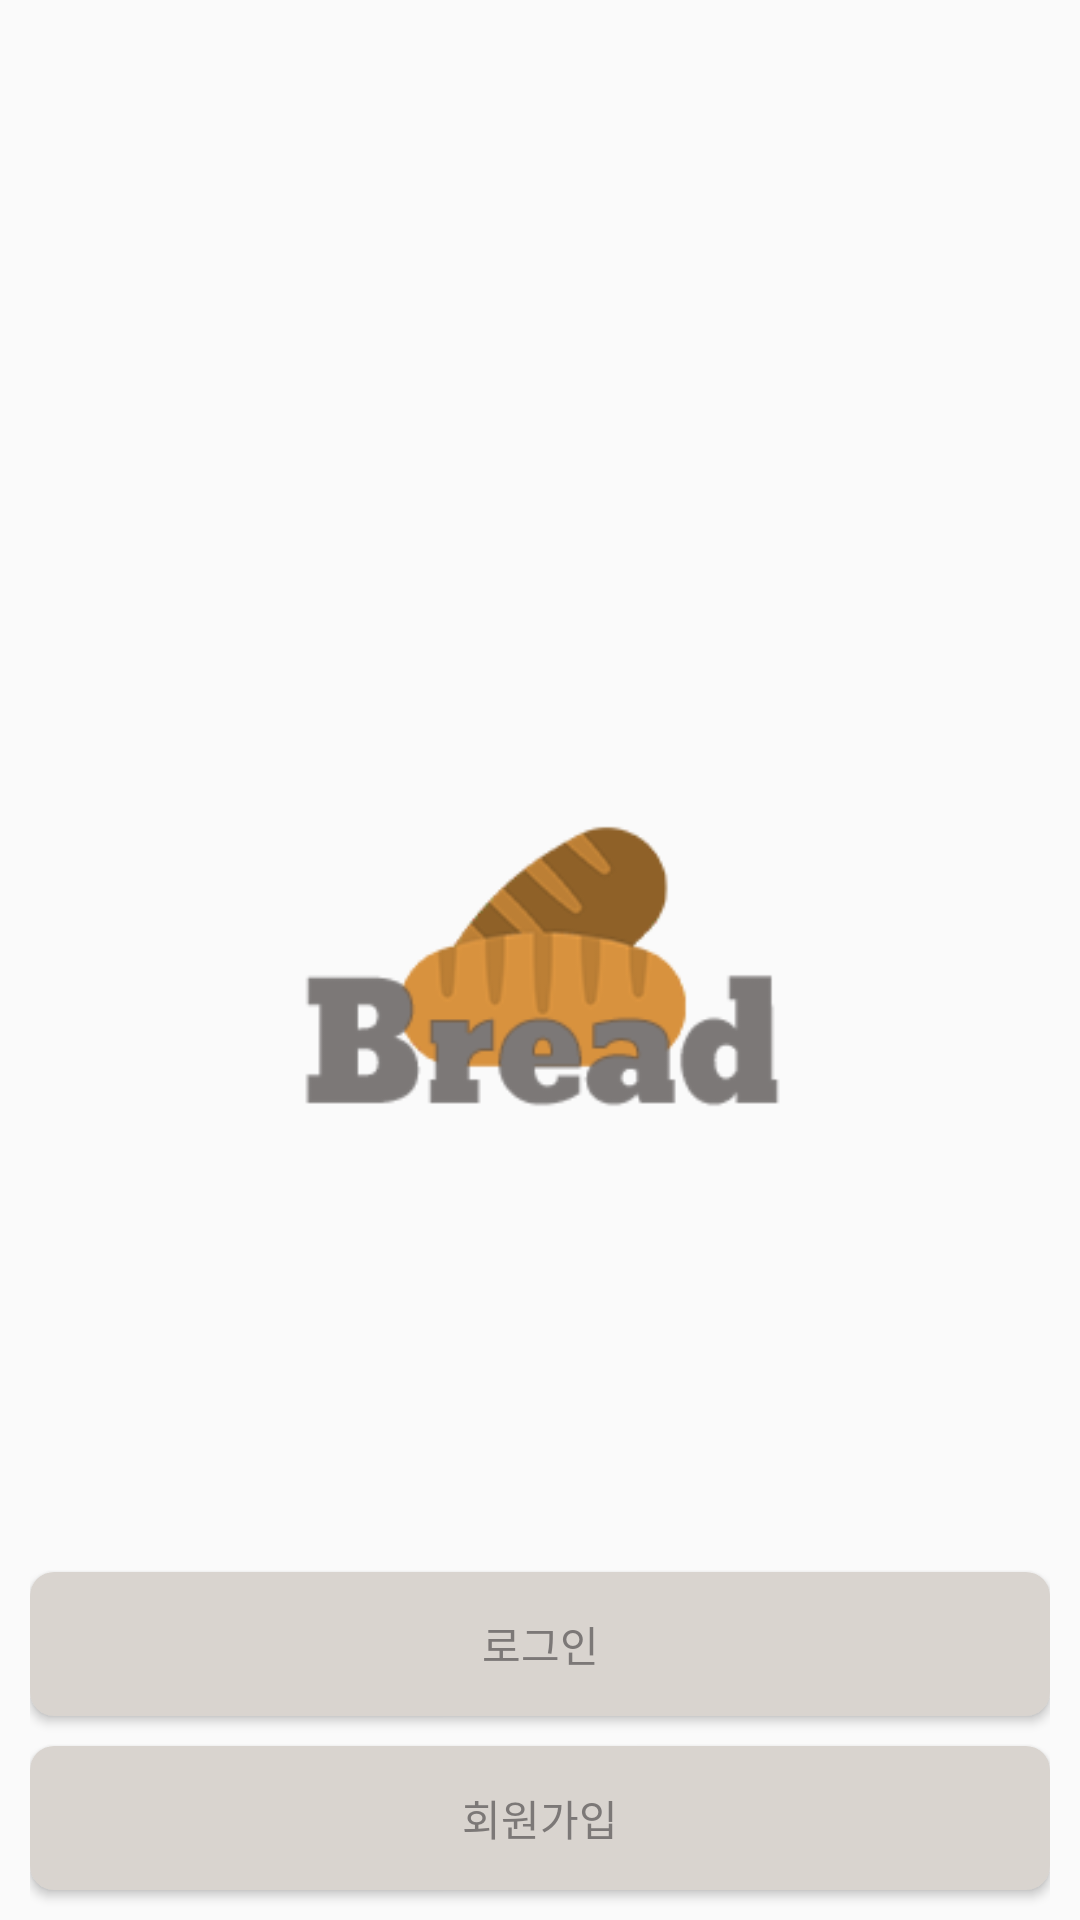

Android layout source for this screen:
<!-- AndroidManifest.xml: application theme AppTheme -->
<!-- res/layout/activity_start.xml -->
<?xml version="1.0" encoding="utf-8"?>
<RelativeLayout xmlns:android="http://schemas.android.com/apk/res/android"
    xmlns:app="http://schemas.android.com/apk/res-auto"
    xmlns:tools="http://schemas.android.com/tools"
    android:layout_width="match_parent"
    android:layout_height="match_parent"

    tools:context=".StartActivity">

    <ImageView
        android:layout_width="wrap_content"
        android:layout_height="130dp"
        android:src="@drawable/chat_app_logo"
        android:layout_centerHorizontal="true"
        android:layout_centerVertical="true"/>

    <LinearLayout
        android:layout_width="match_parent"
        android:layout_height="wrap_content"
        android:layout_alignParentBottom="true"
        android:orientation="vertical"
        android:layout_marginLeft="10dp"
        android:layout_marginRight="10dp"
        >
        <Button
            android:id="@+id/btn_login"
            android:layout_width="match_parent"
            android:layout_height="wrap_content"
            android:text="로그인"
            android:textColor="@color/colorPrimaryDark"
            android:background="@drawable/rounded_btn"
            android:layout_marginTop="10dp"/>

        <Button
            android:id="@+id/btn_register"
            android:layout_width="match_parent"
            android:layout_height="wrap_content"
            android:text="회원가입"
            android:textColor="@color/colorPrimaryDark"
            android:background="@drawable/rounded_btn"
            android:layout_marginTop="10dp"
            android:layout_marginBottom="10dp"/>

    </LinearLayout>
</RelativeLayout>
<!-- resources referenced by this layout -->
<resources>
  <color name="colorPrimaryDark">#7C7877</color>
  <!-- drawable chat_app_logo: png bitmap (drawable-v24, 13392 bytes) -->
  <!-- drawable rounded_btn (drawable) -->
  <?xml version="1.0" encoding="utf-8"?>
  <shape xmlns:android="http://schemas.android.com/apk/res/android"
      android:shape="rectangle">
      <solid android:color="@color/colorMedium" />
      <corners
          android:topLeftRadius="8dp"
          android:topRightRadius="8dp"
          android:bottomLeftRadius="8dp"
          android:bottomRightRadius="8dp"/>
  </shape>
  <style name="AppTheme" parent="Theme.AppCompat.Light.NoActionBar">
          
          <item name="colorPrimary">@color/colorPrimary</item>
          <item name="colorPrimaryDark">@color/colorPrimaryDark</item>
          <item name="colorAccent">@color/colorAccent</item>
          <item name="android:windowDisablePreview">true</item>
      </style>
  <color name="colorMedium">#D9D4CF</color>
  <color name="colorPrimary">#F0E5DE</color>
  <color name="colorAccent">#03DAC5</color>
</resources>
